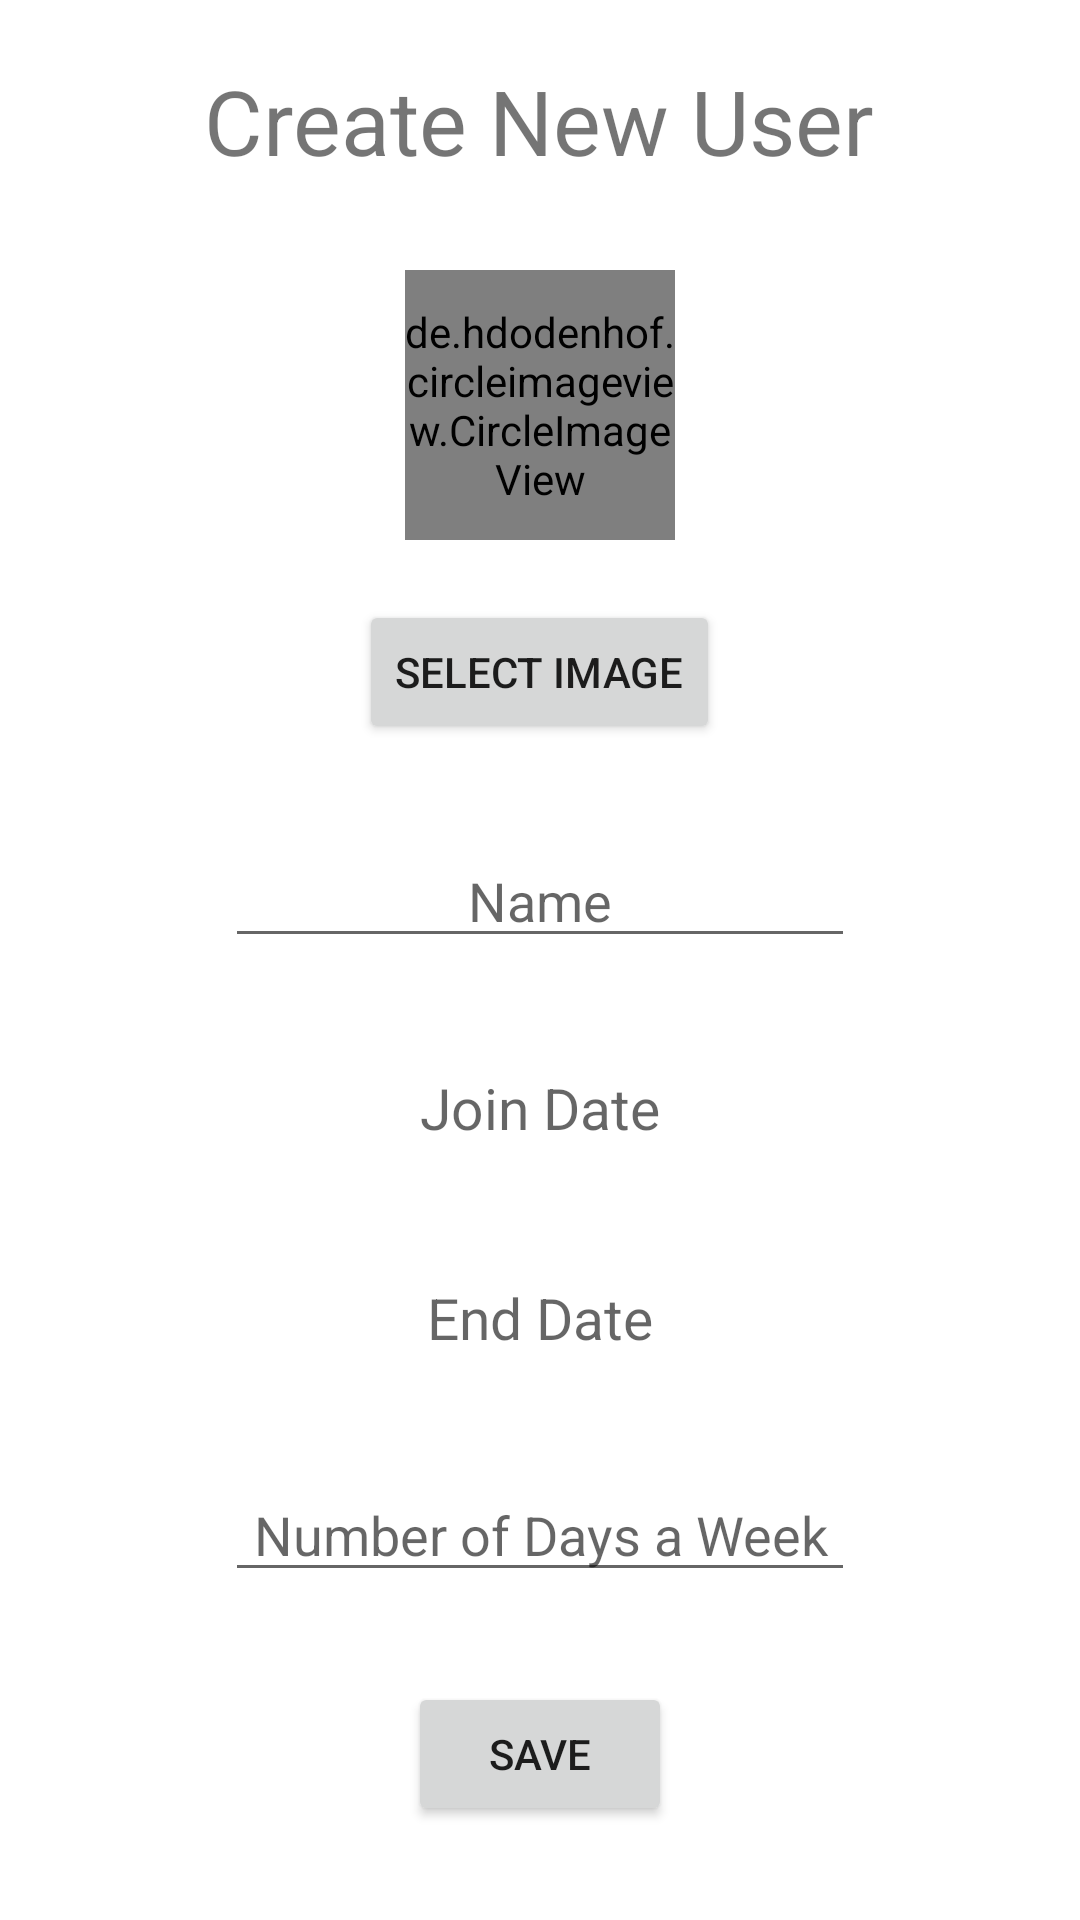

Here is an Android app screen rendered from its layout file. Give the layout XML and the strings, colors and styles it references.
<!-- AndroidManifest.xml: application theme Theme.Beta1 -->
<!-- res/layout/activity_new_user.xml -->
<?xml version="1.0" encoding="utf-8"?>
<RelativeLayout xmlns:android="http://schemas.android.com/apk/res/android"
    xmlns:app="http://schemas.android.com/apk/res-auto"
    xmlns:tools="http://schemas.android.com/tools"
    android:layout_width="match_parent"
    android:layout_height="match_parent"
    tools:context=".NewUserActivity">


    <TextView
        android:id="@+id/textView"
        android:layout_width="wrap_content"
        android:layout_height="wrap_content"
        android:layout_alignParentTop="true"
        android:layout_marginTop="20dp"
        android:text="Create New User"
        android:layout_centerHorizontal="true"
        android:textSize="30sp" />

    <EditText
        android:id="@+id/nametext"
        android:layout_width="wrap_content"
        android:layout_height="wrap_content"
        android:layout_below="@+id/imgbtn"
        android:layout_centerHorizontal="true"
        android:layout_marginTop="30dp"
        android:ems="10"
        android:gravity="center"
        android:hint="Name"
        android:inputType="textPersonName" />

    <TextView
        android:id="@+id/joindate"
        android:layout_width="208dp"
        android:layout_height="40dp"
        android:gravity="center"
        android:layout_below="@+id/nametext"
        android:layout_centerHorizontal="true"
        android:layout_marginTop="30dp"
        android:ems="10"
        android:hint="Join Date"
        android:inputType="date"
        android:textSize="19sp" />

    <TextView
        android:id="@+id/enddate"
        android:layout_width="208dp"
        android:layout_height="40dp"
        android:gravity="center"
        android:layout_below="@+id/joindate"
        android:layout_marginTop="30dp"
        android:ems="10"
        android:textSize="19sp"
        android:inputType="date"
        android:hint="End Date"
        android:layout_centerHorizontal="true"/>

    <Button
        android:id="@+id/save_btn"
        android:layout_width="wrap_content"
        android:layout_height="wrap_content"
        android:layout_below="@+id/daysaweek"
        android:gravity="center"
        android:layout_centerHorizontal="true"
        android:layout_marginTop="30dp"
        android:text="Save" />


    <EditText
        android:id="@+id/daysaweek"
        android:layout_width="wrap_content"
        android:layout_height="wrap_content"
        android:layout_below="@+id/enddate"
        android:layout_marginTop="30dp"
        android:gravity="center"
        android:ems="10"
        android:hint="Number of Days a Week"
        android:layout_centerHorizontal="true"
        android:inputType="number" />

    <de.hdodenhof.circleimageview.CircleImageView
        android:id="@+id/profileimg1"
        android:layout_width="90dp"
        android:layout_height="90dp"
        android:layout_alignParentTop="true"
        android:layout_marginTop="90dp"
        android:layout_centerHorizontal="true"
        android:src="@drawable/profileicon1"
        app:civ_border_width="2dp"
        app:civ_border_color="#FF000000"/>

    <Button
        android:id="@+id/imgbtn"
        android:layout_width="wrap_content"
        android:layout_height="wrap_content"
        android:layout_below="@+id/profileimg1"
        android:layout_marginTop="20dp"
        android:layout_centerHorizontal="true"
        android:text="Select Image" />

</RelativeLayout>
<!-- resources referenced by this layout -->
<resources>
  <style name="Theme.Beta1" parent="Theme.MaterialComponents.DayNight.DarkActionBar">
          
          <item name="colorPrimary">@color/purple_500</item>
          <item name="colorPrimaryVariant">@color/purple_700</item>
          <item name="colorOnPrimary">@color/white</item>
          
          <item name="colorSecondary">@color/teal_200</item>
          <item name="colorSecondaryVariant">@color/teal_700</item>
          <item name="colorOnSecondary">@color/black</item>
          
          <item name="android:statusBarColor" tools:targetApi="l">?attr/colorPrimaryVariant</item>
          
      </style>
  <color name="purple_500">#FF6200EE</color>
  <color name="purple_700">#FF3700B3</color>
  <color name="white">#FFFFFFFF</color>
  <color name="teal_200">#FF03DAC5</color>
  <color name="teal_700">#FF018786</color>
  <color name="black">#FF000000</color>
</resources>
